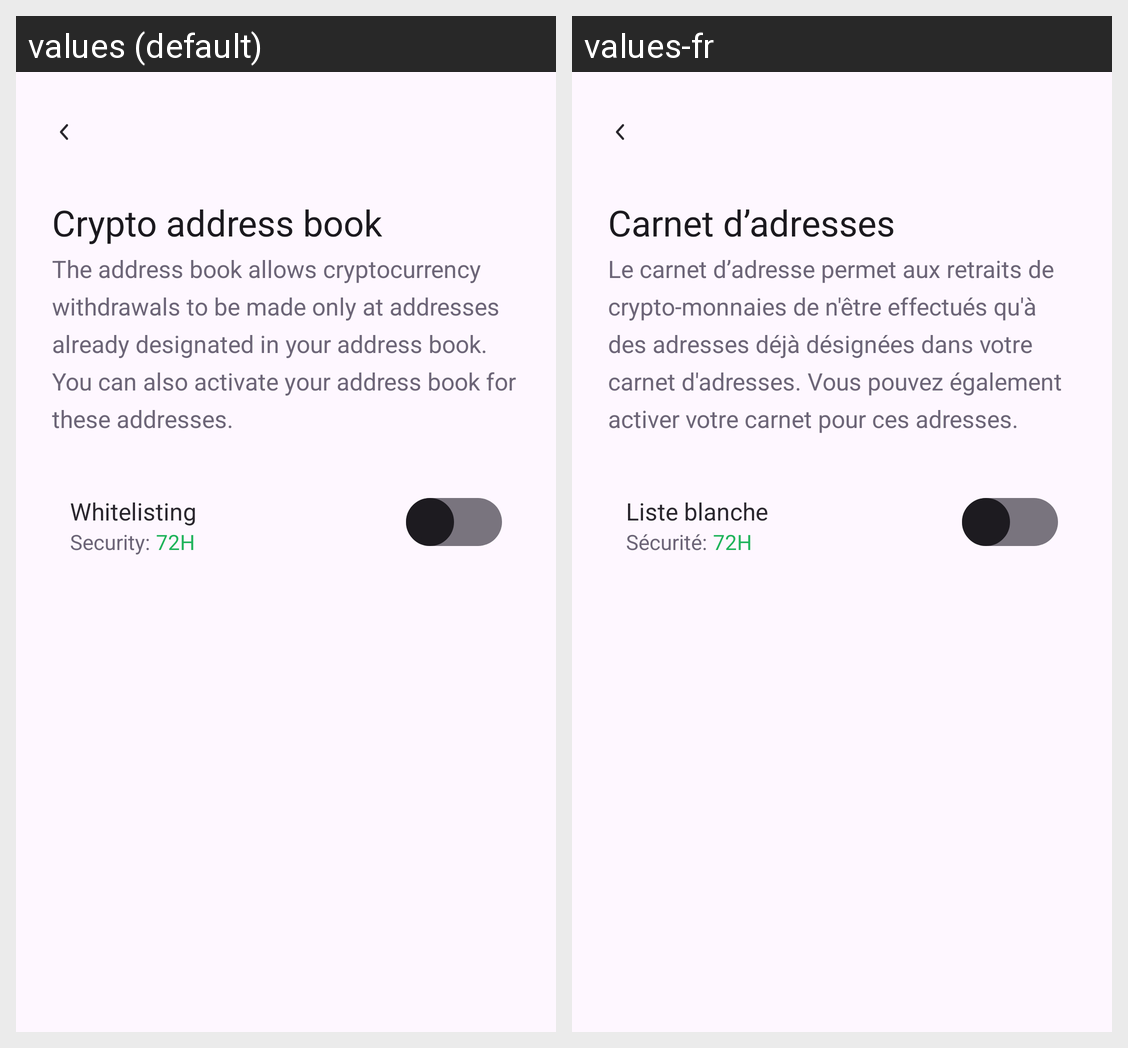

The Android screen above is rendered under two locales of the same app. Produce the string resources it draws, with the default and per-locale values.
Android screen res/layout/fragment_address_book.xml rendered under 2 locales, left to right: values (default), values-fr. Device: Nexus 5 (rendered at 1080×1920; each locale shown at half size, 540×960, under a caption strip naming it); theme Theme.Lyber.
Strings drawn on this screen, with the default value and each locale's value (text and hints the layout hard-codes, and strings that could not be matched under every locale, appear in the picture but are not listed):

crypto_address_book
  values: Crypto address book
  values-fr: Carnet d’adresses

subtitle_crypto_book
  values: The address book allows cryptocurrency withdrawals to be made only at addresses already designated in your address book. You can also activate your address book for these addresses.
  values-fr: Le carnet d’adresse permet aux retraits de crypto-monnaies de n'être effectués qu'à des adresses déjà désignées dans votre carnet d'adresses. Vous pouvez également activer votre carnet pour ces adresses.

whitelisting
  values: Whitelisting
  values-fr: Liste blanche

security
  values: Security:
  values-fr: Sécurité:
